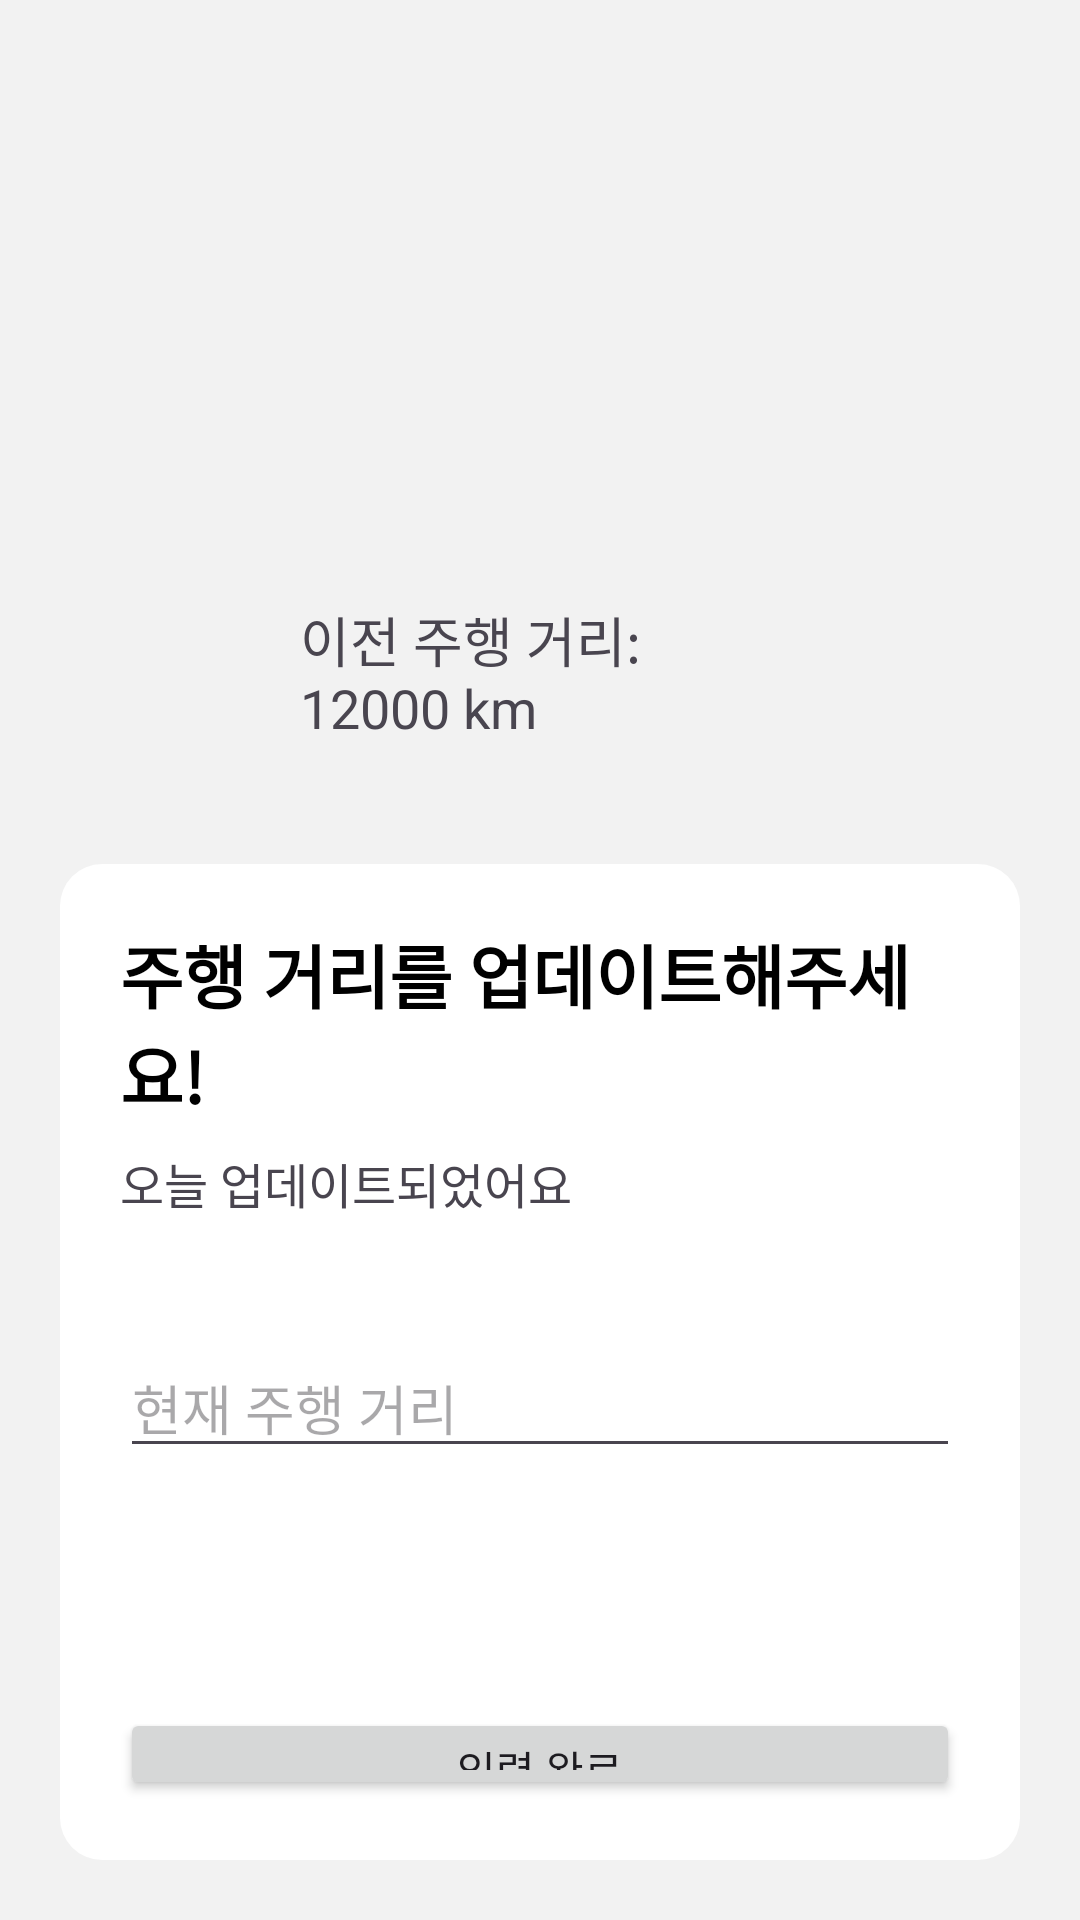

This screen was rendered from an Android layout file. Write that file and the resources it references.
<!-- AndroidManifest.xml: application theme Theme.Mobility -->
<!-- res/layout/activity_update_odo.xml -->
<?xml version="1.0" encoding="utf-8"?>
<LinearLayout xmlns:android="http://schemas.android.com/apk/res/android"
    xmlns:app="http://schemas.android.com/apk/res-auto"
    xmlns:tools="http://schemas.android.com/tools"
    android:layout_width="match_parent"
    android:layout_height="match_parent"
    android:background="#F2F2F2"
    android:orientation="vertical">

    <ImageView
        android:layout_width="match_parent"
        android:layout_height="150dp"
        android:layout_marginLeft="40dp"
        android:layout_marginRight="40dp"
        android:layout_marginTop="40dp"
        android:src="@drawable/odo" />
    <TextView
        android:layout_width="wrap_content"
        android:layout_height="wrap_content"
        android:text="이전 주행 거리: 12000 km"
        android:id="@+id/previousOdo"
        android:textSize="18dp"
        android:layout_marginBottom="20dp"
        android:layout_marginTop="10dp"
        android:layout_marginLeft="100dp"
        android:layout_marginRight="100dp"/>

    <LinearLayout
        android:layout_width="match_parent"
        android:layout_height="wrap_content"
        android:layout_margin="20dp"
        android:padding="20dp"
        android:background="@drawable/radius_view"
        android:gravity="center"
        android:orientation="vertical"
        android:radius="20dp">

        <TextView
            android:layout_width="match_parent"
            android:layout_height="wrap_content"
            android:textSize="23dp"
            android:text="주행 거리를 업데이트해주세요!"
            android:textColor="@color/black"
            android:textStyle="bold"/>

        <TextView
            android:layout_width="match_parent"
            android:layout_height="wrap_content"
            android:text="오늘 업데이트되었어요"
            android:textSize="16dp"
            android:layout_marginTop="8dp"
            android:id="@+id/updateText" />

        <LinearLayout
            android:layout_width="match_parent"
            android:layout_height="wrap_content"
            android:orientation="horizontal"
            android:layout_marginTop="40dp">

        <EditText
            android:layout_width="280dp"
            android:layout_height="wrap_content"

            android:hint="현재 주행 거리"
            android:inputType="number"
            android:id="@+id/odo" />
            <TextView
                android:layout_width="30dp"
                android:layout_height="wrap_content"
                android:text="km"
                android:textSize="20dp"
                />
        </LinearLayout>

        <Button
            android:layout_width="match_parent"
            android:layout_height="wrap_content"
            android:layout_marginTop="80dp"
            android:text="입력 완료"
            android:id="@+id/submit" />

    </LinearLayout>



</LinearLayout>
<!-- resources referenced by this layout -->
<resources>
  <!-- drawable radius_view (drawable) -->
  <?xml version="1.0" encoding="utf-8"?>
  <ripple xmlns:android="http://schemas.android.com/apk/res/android"
      android:color="#bfbfbf">
      <item>
          <shape
              android:shape="rectangle">
              <solid android:color="#FFFFFF"/>
              <corners android:radius="14dp"/>
          </shape>
      </item>
  </ripple>
  <style name="Theme.Mobility" parent="Base.Theme.Mobility" />
  <style name="Base.Theme.Mobility" parent="Theme.Material3.Light.NoActionBar">
          
           <item name="colorPrimary">#00E676</item>
          <item name="android:navigationBarColor">@android:color/transparent</item>
      </style>
  <!-- not gathered from this repository: default colours our renderer supplied (Android Studio template values) -->
  <color name="black">#FF000000</color>
</resources>
